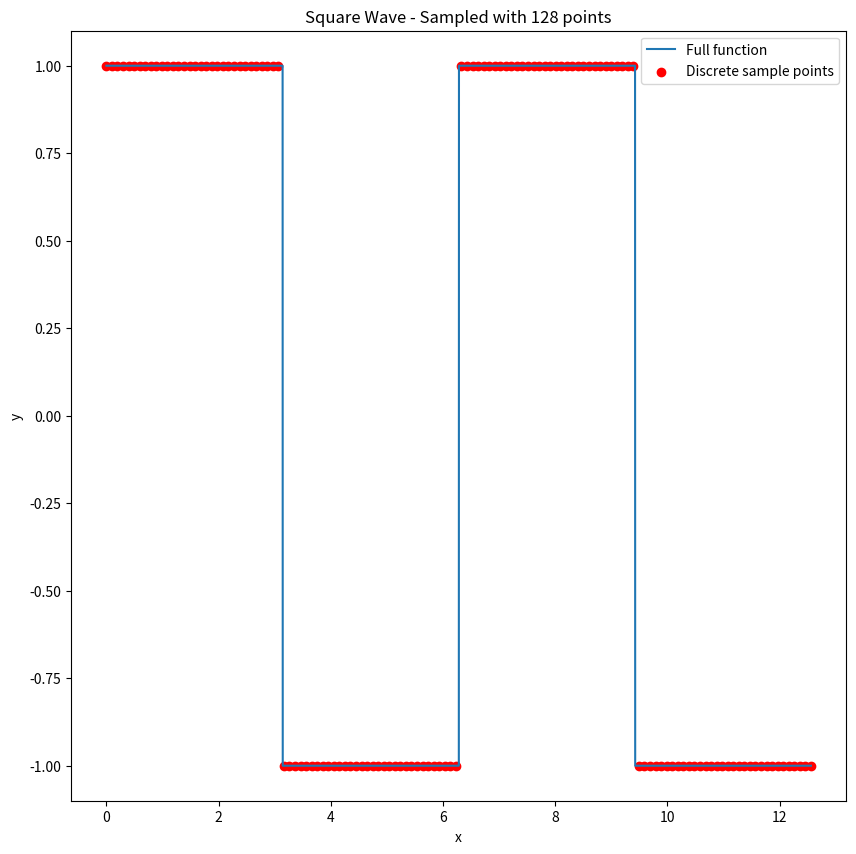
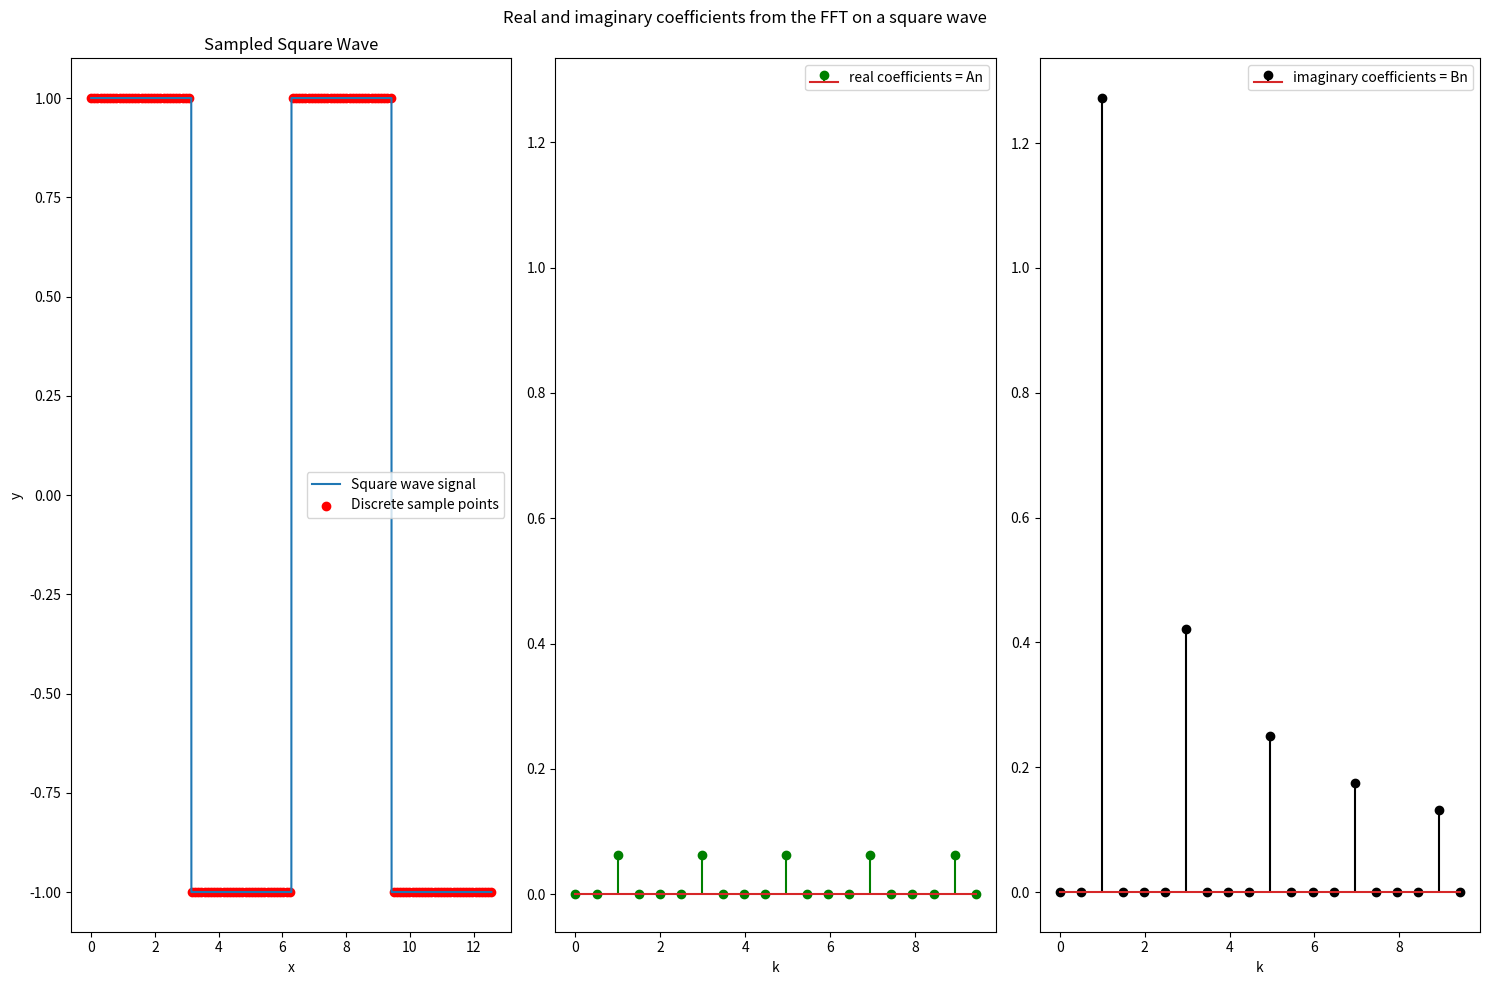
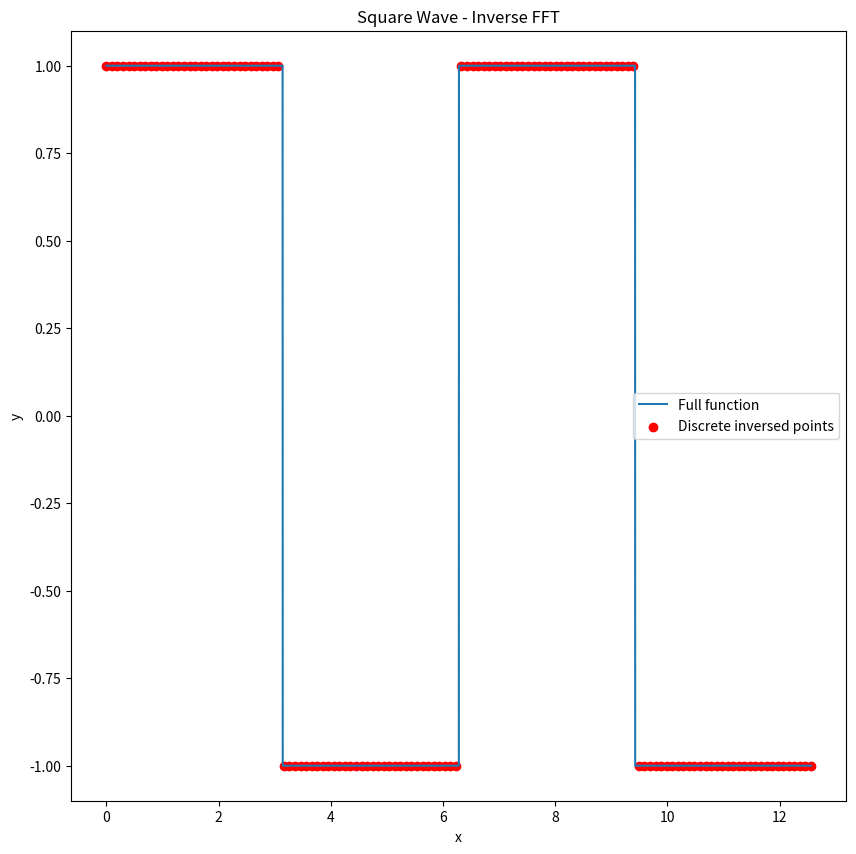

Here is the Python script that generated these plots, in order:
import numpy as np
import matplotlib.pyplot as plt
from scipy import signal


def real_imag(fft_result):
    # To actually get the magnitudes of our frequencies,
    # we can do the following to separate the real and imaginary components:
    real = np.real(fft_result)
    imag = np.imag(fft_result)
    # And finally, to get the amplitudes of components, we can apply the following:
    cos_amp = 2*real
    sin_amp = -2*imag

    # The actual amplitudes of our values from above
    amps = np.sqrt(np.square(cos_amp) + np.square(sin_amp))
    return cos_amp,sin_amp

"""Example FFT on clean function data"""

# Numpy has a built-in fft package
# We can use it here on a simple combination of sin/cos waves
# With this equation, we have the following:
#   ->frequency=2 with an average amplitude~=4.02
#   ->frequency=5 with an average amplitude~=1.53
f = lambda x: signal.square(x)

# Let's sample N points over the interval [a,b]
N = 128
a = 0
b = 4*np.pi - (1/N)
xs = np.linspace(a, b, N)
fxs = f(xs)

# The sample rate is essentially the number of periods our function goes through
sample_rate = (b-a)/(2*np.pi)

# Just used to finely plot the function
fine_xs = np.linspace(a, b, 10000)
fine_fxs = f(fine_xs)

# Plot everything
plt.figure(figsize=(10, 10))
plt.plot(fine_xs, fine_fxs, label='Full function')
plt.scatter(xs, fxs, c='r', label='Discrete sample points')
plt.legend()
plt.xlabel('x')
plt.ylabel('y')
plt.title('Square Wave - Sampled with 128 points')
#plt.savefig(f'{N}sample_fft_func.png')
plt.show()

# Apply the FFT to our function data
fft_result = (1/N)*np.fft.fft(fxs)

# The actual magnitudes of our values from above
real,imag = real_imag(fft_result)

# The frequencies of our matched up amplitudes
freqs = np.linspace(0, N/sample_rate - 1, N)
# Let's just look at the first 20 points
fig,ax = plt.subplots(1,3,figsize=(15, 10))
ax[0].plot(fine_xs,fine_fxs,label='Square wave signal')
ax[0].scatter(xs,fxs,c='r',label='Discrete sample points')
ax[0].legend()
ax[0].set_xlabel('x')
ax[0].set_ylabel('y')
ax[0].set_title('Sampled Square Wave')
ax[1].stem(freqs[:20], real[:20],'g', markerfmt='go' ,label='real coefficients = An')
ax[1].set_ylim(-.06,1.334)
ax[1].set_xlabel('k')
ax[2].stem(freqs[:20], imag[:20],'k', markerfmt='ko' ,label='imaginary coefficients = Bn')
ax[2].set_xlabel('k')
ax[1].legend()
ax[2].legend()
fig.suptitle('Real and imaginary coefficients from the FFT on a square wave')
plt.tight_layout()
plt.savefig('square_wave')
plt.show()

# As expected (with slight errors due to sample size), we get the correct peaks at
# frequencies 2 and 5, with amplitudes ~4.02 and ~1.53 respectively.


"""Taking the inverse of our original transformed function data"""
# Lastly, we can take the inverse of our fft data from the previous noisy example
# to see how close to our original plot we are:
s = N*np.fft.ifft(fft_result)

plt.figure(figsize=(10, 10))
plt.plot(fine_xs, fine_fxs, label='Full function')
plt.scatter(xs, s.real, c='r', label='Discrete inversed points')
plt.legend()
plt.xlabel('x')
plt.ylabel('y')
plt.title('Square Wave - Inverse FFT')
#plt.savefig(f'{N}sample_inverse_fft_func.png')
plt.show()

# Not surprisingly, the inverse gives us back our signal almost exactly!
